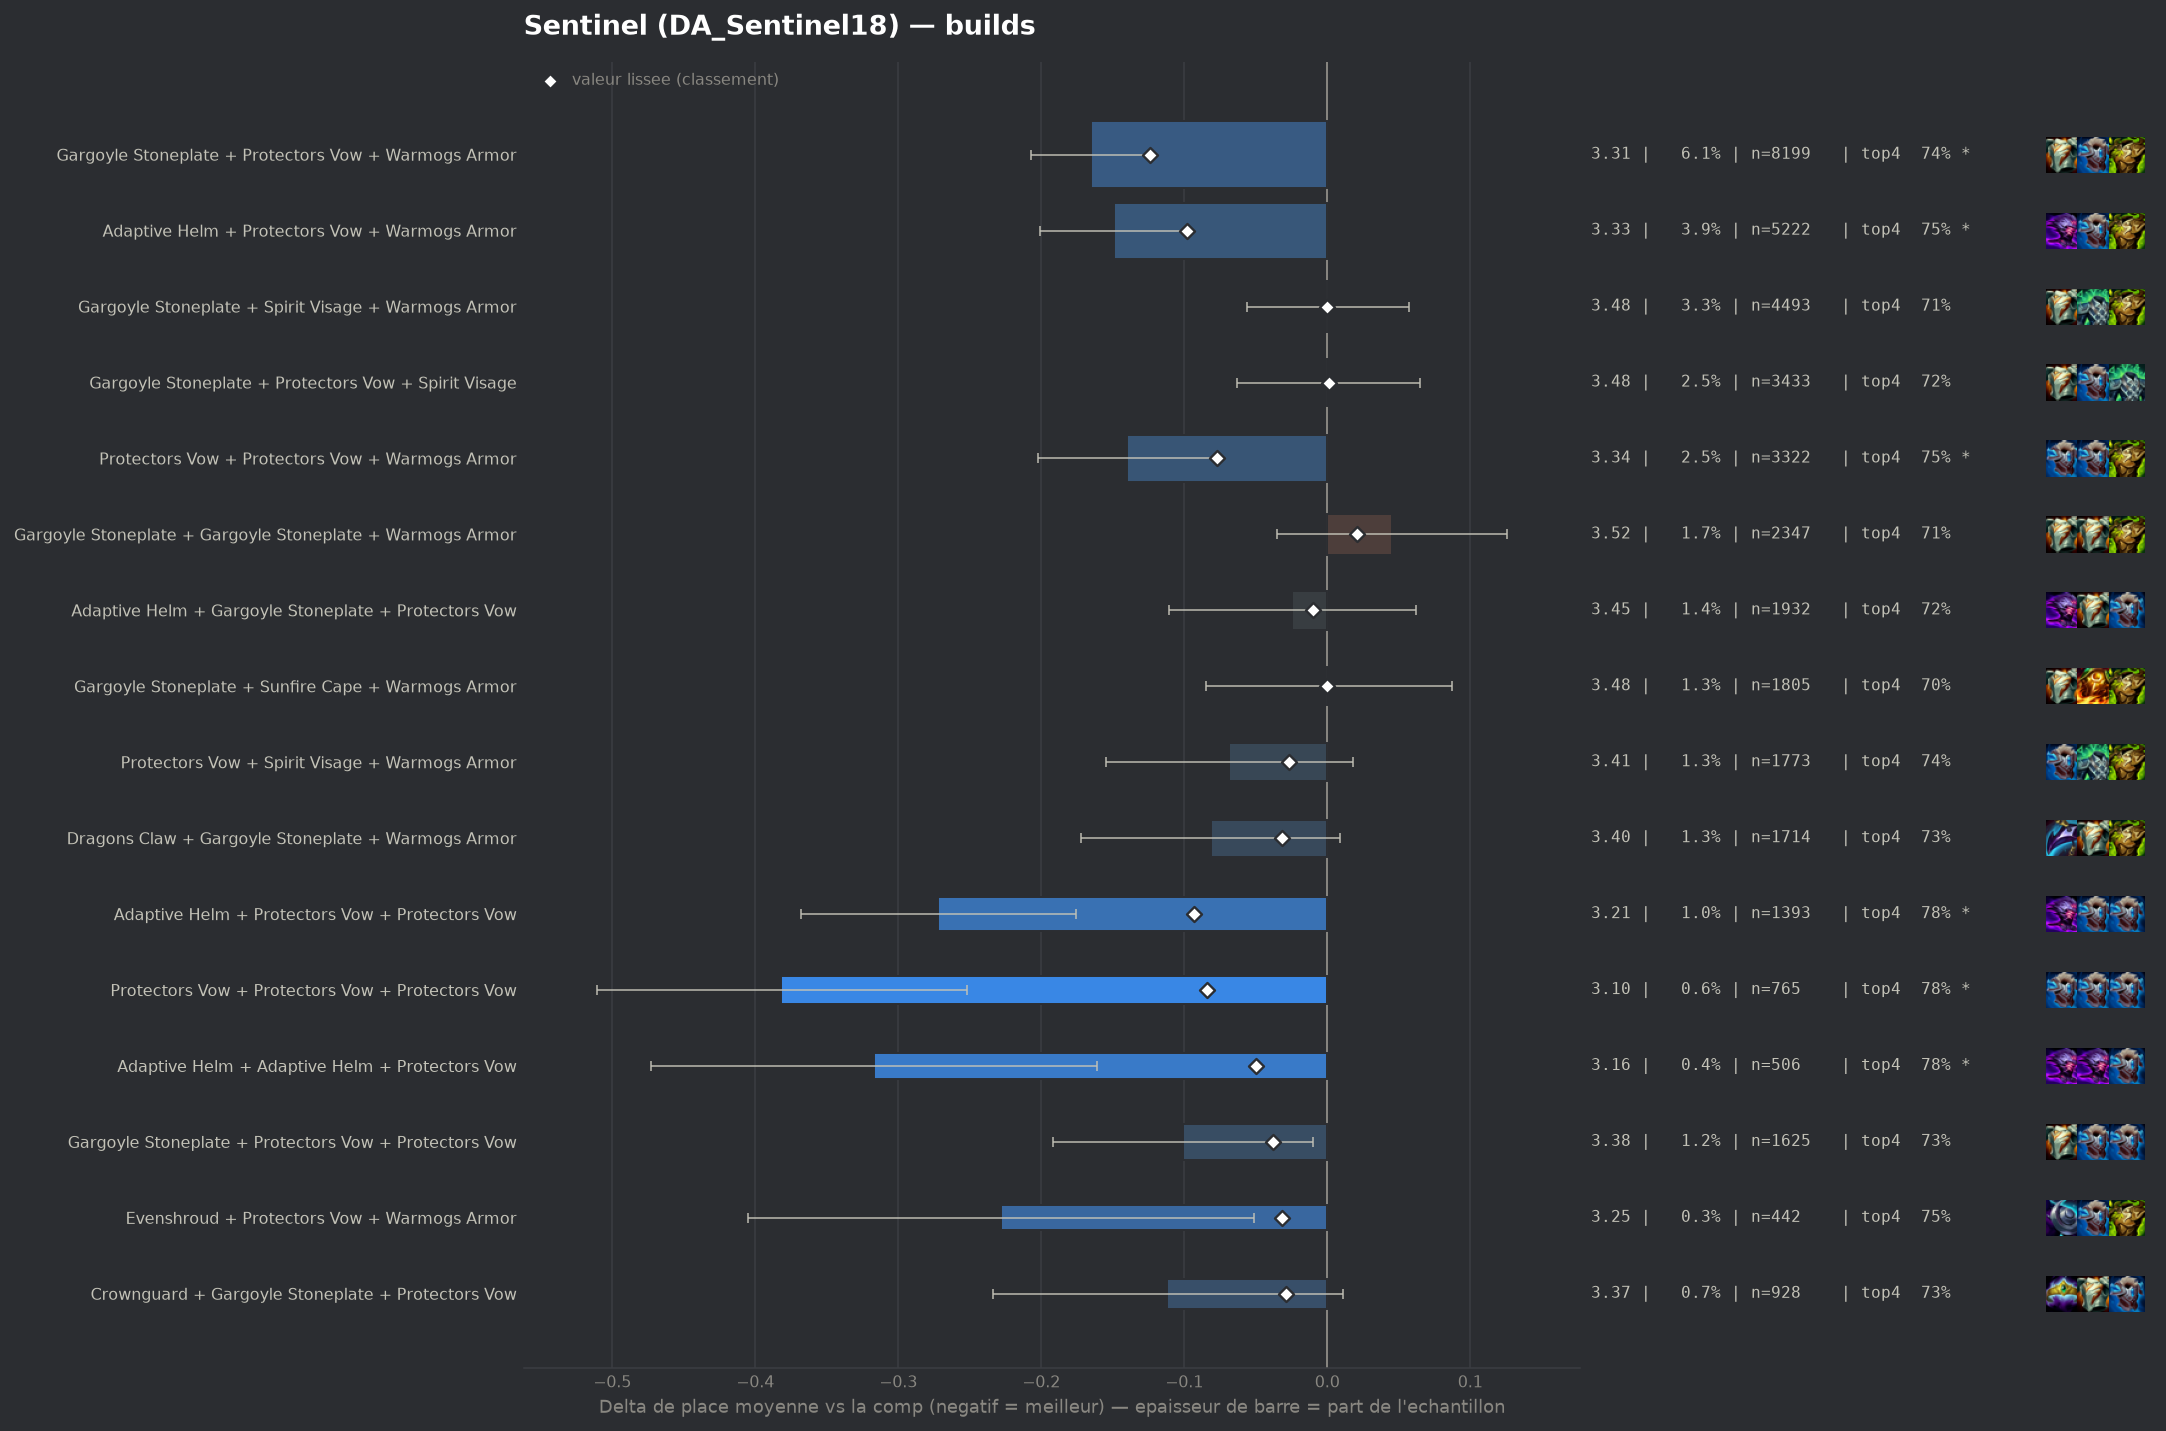

Data behind this chart, as committed beside it:
group, label, n, share, avg_place, shrunk_avg, score, d_avg, d_avg_pess, impact, d_top4, win, top2, top4, sd, z, p, significant
populaire, Gargoyle Stoneplate + Protectors Vow + W…, 8199, 0.06054, 3.312, 3.353, -0.124, -0.165, -0.123, 0.0075, 0.0295, 0.1925, 0.4066, 0.7407, 1.88, -7.72, 0.0, True
populaire, Adaptive Helm + Protectors Vow + Warmogs…, 5222, 0.03856, 3.328, 3.379, -0.098, -0.149, -0.098, 0.0038, 0.0387, 0.1785, 0.3918, 0.7499, 1.851, -5.71, 0.0, True
pepite, Adaptive Helm + Protectors Vow + Protect…, 1393, 0.01029, 3.205, 3.385, -0.093, -0.272, -0.176, 0.001, 0.0684, 0.1874, 0.4322, 0.7796, 1.817, -5.56, 0.0, True
pepite, Protectors Vow + Protectors Vow + Protec…, 765, 0.005649, 3.095, 3.393, -0.084, -0.382, -0.252, 0.0005, 0.0705, 0.2196, 0.4667, 0.7817, 1.821, -5.78, 0.0, True
populaire, Protectors Vow + Protectors Vow + Warmog…, 3322, 0.02453, 3.337, 3.4, -0.077, -0.14, -0.078, 0.0019, 0.0411, 0.1604, 0.3853, 0.7523, 1.804, -4.41, 1e-05, True
pepite, Adaptive Helm + Adaptive Helm + Protecto…, 506, 0.003736, 3.16, 3.427, -0.05, -0.317, -0.161, 0.0002, 0.0674, 0.1858, 0.4269, 0.7787, 1.785, -3.99, 7e-05, True
pepite, Gargoyle Stoneplate + Protectors Vow + P…, 1625, 0.012, 3.376, 3.439, -0.038, -0.101, -0.01, 0.0005, 0.018, 0.1748, 0.3815, 0.7292, 1.856, -2.18, 0.02918, False
populaire, Dragons Claw + Gargoyle Stoneplate + War…, 1714, 0.01266, 3.396, 3.445, -0.032, -0.081, 0.0, 0.0004, 0.0216, 0.1838, 0.3786, 0.7328, 1.893, -1.77, 0.07654, False
pepite, Evenshroud + Protectors Vow + Warmogs Ar…, 442, 0.003264, 3.249, 3.445, -0.032, -0.228, -0.051, 0.0001, 0.0422, 0.1991, 0.4231, 0.7534, 1.895, -2.53, 0.01147, False
pepite, Crownguard + Gargoyle Stoneplate + Prote…, 928, 0.006852, 3.365, 3.449, -0.029, -0.112, 0.0, 0.0002, 0.0237, 0.194, 0.3955, 0.7349, 1.897, -1.79, 0.07378, False
, Bramble Vest + Gargoyle Stoneplate + Pro…, 653, 0.004822, 3.329, 3.448, -0.029, -0.148, -0.012, 0.0001, 0.03, 0.1593, 0.389, 0.7412, 1.771, -2.13, 0.03344, False
, Evenshroud + Protectors Vow + Sunfire Ca…, 313, 0.002311, 3.201, 3.448, -0.029, -0.276, -0.065, 0.0001, 0.0268, 0.23, 0.4313, 0.738, 1.897, -2.57, 0.0102, False
populaire, Protectors Vow + Spirit Visage + Warmogs…, 1773, 0.01309, 3.408, 3.45, -0.027, -0.069, 0.0, 0.0004, 0.031, 0.1506, 0.3745, 0.7422, 1.84, -1.56, 0.1185, False
, Bramble Vest + Gargoyle Stoneplate + Spi…, 775, 0.005723, 3.36, 3.451, -0.026, -0.117, 0.0, 0.0001, 0.023, 0.1987, 0.3845, 0.7342, 1.897, -1.71, 0.08671, False
, Protectors Vow + Steadfast Heart + Sunfi…, 194, 0.001432, 3.088, 3.451, -0.026, -0.389, -0.122, 0.0, 0.0362, 0.2835, 0.4588, 0.7474, 1.902, -2.85, 0.00437, True
, Crownguard + Gargoyle Stoneplate + Warmo…, 1286, 0.009496, 3.4, 3.452, -0.025, -0.077, 0.0, 0.0002, 0.0151, 0.1866, 0.3888, 0.7263, 1.939, -1.41, 0.1584, False
, Bramble Vest + Protectors Vow + Warmogs …, 688, 0.00508, 3.356, 3.453, -0.025, -0.121, 0.0, 0.0001, 0.0301, 0.1715, 0.3765, 0.7413, 1.824, -1.73, 0.08288, False
, Protectors Vow + Protectors Vow + Steadf…, 291, 0.002149, 3.234, 3.453, -0.024, -0.243, -0.03, 0.0001, 0.0586, 0.1924, 0.4261, 0.7698, 1.858, -2.23, 0.02558, False
, Adaptive Helm + Bramble Vest + Warmogs A…, 275, 0.002031, 3.218, 3.453, -0.024, -0.259, -0.053, 0.0, 0.0706, 0.1709, 0.4109, 0.7818, 1.74, -2.46, 0.01375, False
, Emblem Juggernaut + Adaptive Helm + Prot…, 90, 0.0006646, 2.767, 3.454, -0.023, -0.71, -0.369, 0.0, 0.1221, 0.2667, 0.5222, 0.8333, 1.654, -4.07, 5e-05, True
, Ionic Spark + Protectors Vow + Warmogs A…, 238, 0.001757, 3.214, 3.456, -0.021, -0.263, -0.025, 0.0, 0.0367, 0.2185, 0.4328, 0.7479, 1.868, -2.17, 0.0301, False
, Bramble Vest + Gargoyle Stoneplate + War…, 1181, 0.00872, 3.412, 3.457, -0.02, -0.065, 0.0, 0.0002, 0.0043, 0.1685, 0.4005, 0.7155, 1.917, -1.15, 0.2483, False
, Dragons Claw + Protectors Vow + Warmogs …, 1065, 0.007864, 3.408, 3.457, -0.02, -0.07, 0.0, 0.0002, 0.0268, 0.154, 0.3662, 0.738, 1.816, -1.24, 0.2133, False
, Evenshroud + Spirit Visage + Sunfire Cap…, 226, 0.001669, 3.212, 3.457, -0.02, -0.265, -0.033, 0.0, 0.0631, 0.177, 0.4159, 0.7743, 1.775, -2.24, 0.0251, False
, Protectors Vow + Protectors Vow + Spirit…, 992, 0.007325, 3.407, 3.458, -0.019, -0.07, 0.0, 0.0001, 0.0176, 0.1603, 0.372, 0.7288, 1.836, -1.19, 0.2331, False
, Gargoyle Stoneplate + Warmogs Armor + Wa…, 938, 0.006926, 3.402, 3.458, -0.019, -0.075, 0.0, 0.0001, 0.0127, 0.193, 0.3806, 0.7239, 1.91, -1.2, 0.2298, False
, Adaptive Helm + Bramble Vest + Dragons C…, 126, 0.0009304, 3.056, 3.458, -0.019, -0.422, -0.115, 0.0, 0.0824, 0.2381, 0.4683, 0.7937, 1.756, -2.69, 0.00709, True
, Protectors Vow + Steadfast Heart + Warmo…, 847, 0.006254, 3.401, 3.459, -0.018, -0.076, 0.0, 0.0001, 0.0184, 0.1617, 0.3896, 0.7296, 1.857, -1.18, 0.2374, False
, Adaptive Helm + Crownguard + Protectors …, 485, 0.003581, 3.359, 3.459, -0.018, -0.118, 0.0, 0.0001, 0.0228, 0.1794, 0.3732, 0.734, 1.822, -1.43, 0.1535, False
, Crownguard + Protectors Vow + Protectors…, 388, 0.002865, 3.33, 3.459, -0.018, -0.147, 0.0, 0.0001, 0.0311, 0.1753, 0.4021, 0.7423, 1.857, -1.56, 0.1191, False
, Emblem Juggernaut + Gargoyle Stoneplate …, 181, 0.001336, 3.182, 3.459, -0.018, -0.295, -0.026, 0.0, 0.0512, 0.2099, 0.4199, 0.7624, 1.84, -2.15, 0.03131, False
, Ionic Spark + Spirit Visage + Warmogs Ar…, 112, 0.000827, 3.018, 3.459, -0.018, -0.459, -0.135, 0.0, 0.1013, 0.2232, 0.4375, 0.8125, 1.747, -2.78, 0.00544, True
, Gargoyle Stoneplate + Steadfast Heart + …, 1568, 0.01158, 3.43, 3.46, -0.017, -0.047, 0.0, 0.0002, -0.0014, 0.2003, 0.3807, 0.7098, 1.941, -0.96, 0.3382, False
, Protectors Vow + Spirit Visage + Steadfa…, 494, 0.003648, 3.366, 3.46, -0.017, -0.111, 0.0, 0.0001, 0.0418, 0.1518, 0.3785, 0.753, 1.797, -1.37, 0.1719, False
, Emblem Brawler + Gargoyle Stoneplate + W…, 120, 0.0008861, 3.075, 3.46, -0.017, -0.402, -0.062, 0.0, 0.0555, 0.2833, 0.4667, 0.7667, 1.902, -2.31, 0.02067, False
, Gargoyle Stoneplate + Protectors Vow + S…, 1056, 0.007797, 3.421, 3.461, -0.016, -0.056, 0.0, 0.0001, 0.0104, 0.1818, 0.3797, 0.7216, 1.901, -0.95, 0.3432, False
, Emblem Juggernaut + Gargoyle Stoneplate …, 128, 0.0009451, 3.133, 3.462, -0.016, -0.344, -0.027, 0.0, 0.0388, 0.2188, 0.4453, 0.75, 1.83, -2.13, 0.03342, False
, Crownguard + Evenshroud + Spirit Visage, 112, 0.000827, 3.062, 3.461, -0.016, -0.415, -0.083, 0.0, 0.0834, 0.2321, 0.4286, 0.7946, 1.789, -2.45, 0.01425, False
, Adaptive Helm + Protectors Vow + Steadfa…, 430, 0.003175, 3.37, 3.462, -0.015, -0.107, 0.0, 0.0, 0.019, 0.186, 0.386, 0.7302, 1.899, -1.17, 0.242, False
, Adaptive Helm + Bramble Vest + Protector…, 295, 0.002178, 3.322, 3.462, -0.015, -0.155, 0.0, 0.0, 0.0481, 0.1695, 0.3831, 0.7593, 1.812, -1.47, 0.1421, False
, Crownguard + Protectors Vow + Sunfire Ca…, 147, 0.001085, 3.19, 3.462, -0.015, -0.287, -0.002, 0.0, 0.0643, 0.1837, 0.4286, 0.7755, 1.759, -1.97, 0.04833, False
, Bramble Vest + Protectors Vow + Steadfas…, 124, 0.0009156, 3.145, 3.463, -0.015, -0.332, -0.035, 0.0, 0.0872, 0.1774, 0.4274, 0.7984, 1.683, -2.19, 0.02822, False
, Evenshroud + Steadfast Heart + Sunfire C…, 103, 0.0007605, 3.068, 3.462, -0.015, -0.409, -0.091, 0.0, 0.0849, 0.165, 0.4563, 0.7961, 1.644, -2.52, 0.01162, False
, Emblem Juggernaut + Protectors Vow + Pro…, 64, 0.0004726, 2.828, 3.462, -0.015, -0.649, -0.304, 0.0, 0.1325, 0.1719, 0.4844, 0.8438, 1.409, -3.68, 0.00023, True
, Gargoyle Stoneplate + Gargoyle Stoneplat…, 351, 0.002592, 3.356, 3.463, -0.014, -0.121, 0.0, 0.0, 0.021, 0.1852, 0.4017, 0.7322, 1.856, -1.22, 0.2227, False
, Evenshroud + Sunfire Cape + Warmogs Armo…, 212, 0.001565, 3.278, 3.463, -0.014, -0.199, 0.0, 0.0, 0.0388, 0.1887, 0.3915, 0.75, 1.794, -1.61, 0.1071, False
, Bramble Vest + Protectors Vow + Protecto…, 175, 0.001292, 3.251, 3.463, -0.014, -0.226, 0.0, 0.0, 0.0374, 0.1943, 0.4286, 0.7486, 1.853, -1.61, 0.1075, False
, Bramble Vest + Steadfast Heart + Warmogs…, 165, 0.001218, 3.23, 3.463, -0.014, -0.247, 0.0, 0.0, 0.0827, 0.1576, 0.4364, 0.7939, 1.834, -1.73, 0.08422, False
, Bramble Vest + Evenshroud + Sunfire Cape, 84, 0.0006203, 3.0, 3.463, -0.014, -0.477, -0.074, 0.0, 0.0864, 0.2738, 0.4762, 0.7976, 1.884, -2.32, 0.02031, False
, Lightshield Crest + Gargoyle Stoneplate …, 185, 0.001366, 3.27, 3.464, -0.013, -0.207, 0.0, 0.0, 0.0564, 0.1676, 0.3838, 0.7676, 1.796, -1.57, 0.1175, False
, Gargoyle Stoneplate + Protectors Vow + W…, 87, 0.0006424, 3.057, 3.464, -0.013, -0.42, -0.009, 0.0, 0.0359, 0.2529, 0.5057, 0.7471, 1.956, -2.0, 0.04543, False
, Evenshroud + Gargoyle Stoneplate + Warmo…, 612, 0.004519, 3.41, 3.465, -0.012, -0.067, 0.0, 0.0001, 0.0126, 0.1716, 0.3693, 0.7239, 1.84, -0.9, 0.3694, False
, Bramble Vest + Gargoyle Stoneplate + Gar…, 194, 0.001432, 3.294, 3.465, -0.012, -0.183, 0.0, 0.0, 0.0362, 0.2165, 0.3711, 0.7474, 1.916, -1.33, 0.1832, False
, Emblem Juggernaut + Protectors Vow + War…, 113, 0.0008344, 3.186, 3.465, -0.012, -0.291, 0.0, 0.0, -0.0121, 0.2478, 0.5221, 0.6991, 2.08, -1.49, 0.1369, False
, Ionic Spark + Sunfire Cape + Warmogs Arm…, 113, 0.0008344, 3.186, 3.465, -0.012, -0.291, 0.0, 0.0, 0.0676, 0.1947, 0.3628, 0.7788, 1.659, -1.86, 0.06222, False
, Emblem Juggernaut + Gargoyle Stoneplate …, 111, 0.0008196, 3.18, 3.465, -0.012, -0.297, 0.0, 0.0, 0.0546, 0.2072, 0.4505, 0.7658, 1.861, -1.68, 0.09294, False
, Adaptive Helm + Crownguard + Sunfire Cap…, 75, 0.0005538, 3.04, 3.465, -0.012, -0.437, 0.0, 0.0, 0.0355, 0.28, 0.52, 0.7467, 1.983, -1.91, 0.05634, False
, Evenshroud + Spirit Visage + Warmogs Arm…, 233, 0.00172, 3.339, 3.466, -0.011, -0.138, 0.0, 0.0, 0.0356, 0.176, 0.4163, 0.7468, 1.837, -1.15, 0.2519, False
, Adaptive Helm + Ionic Spark + Protectors…, 115, 0.0008492, 3.217, 3.466, -0.011, -0.26, 0.0, 0.0, 0.0192, 0.2435, 0.4609, 0.7304, 1.919, -1.45, 0.147, False
, Adaptive Helm + Evenshroud + Warmogs Arm…, 106, 0.0007827, 3.189, 3.466, -0.011, -0.288, 0.0, 0.0, 0.0718, 0.1698, 0.4245, 0.783, 1.781, -1.67, 0.09565, False
... 297 more rows
